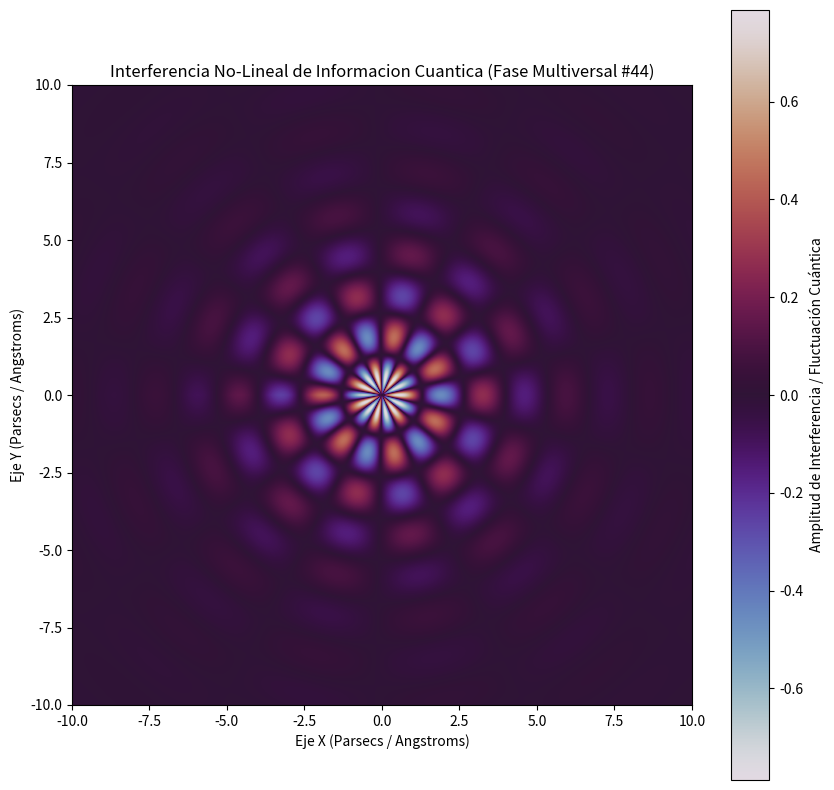

Generate this figure with matplotlib:
%matplotlib inline
# Simulación Multiversal: Informacion Cuantica - Variante 44
import numpy as np
import matplotlib.pyplot as plt

# Parámetros Físicos No-Lineales
omega_1 = 2.328
omega_2 = 6.897
lambda_decay = 0.403
phase_shift = 0.104

x = np.linspace(-10, 10, 800)
y = np.linspace(-10, 10, 800)
X, Y = np.meshgrid(x, y)

# Dinámica de Fluidos / Campos Tensor-Escalares (Fase Multiversal)
R = np.sqrt(X**2 + Y**2) + 1e-5
Z = (np.sin(omega_1 * R + phase_shift) * np.cos(omega_2 * np.arctan2(Y, X))) * np.exp(-lambda_decay * R)

plt.figure(figsize=(10, 10))
plt.imshow(Z, cmap='twilight', extent=[-10, 10, -10, 10], origin='lower')
plt.colorbar(label='Amplitud de Interferencia / Fluctuación Cuántica')
plt.title(r'Interferencia No-Lineal de Informacion Cuantica (Fase Multiversal #44)')
plt.xlabel('Eje X (Parsecs / Angstroms)')
plt.ylabel('Eje Y (Parsecs / Angstroms)')
plt.show()
